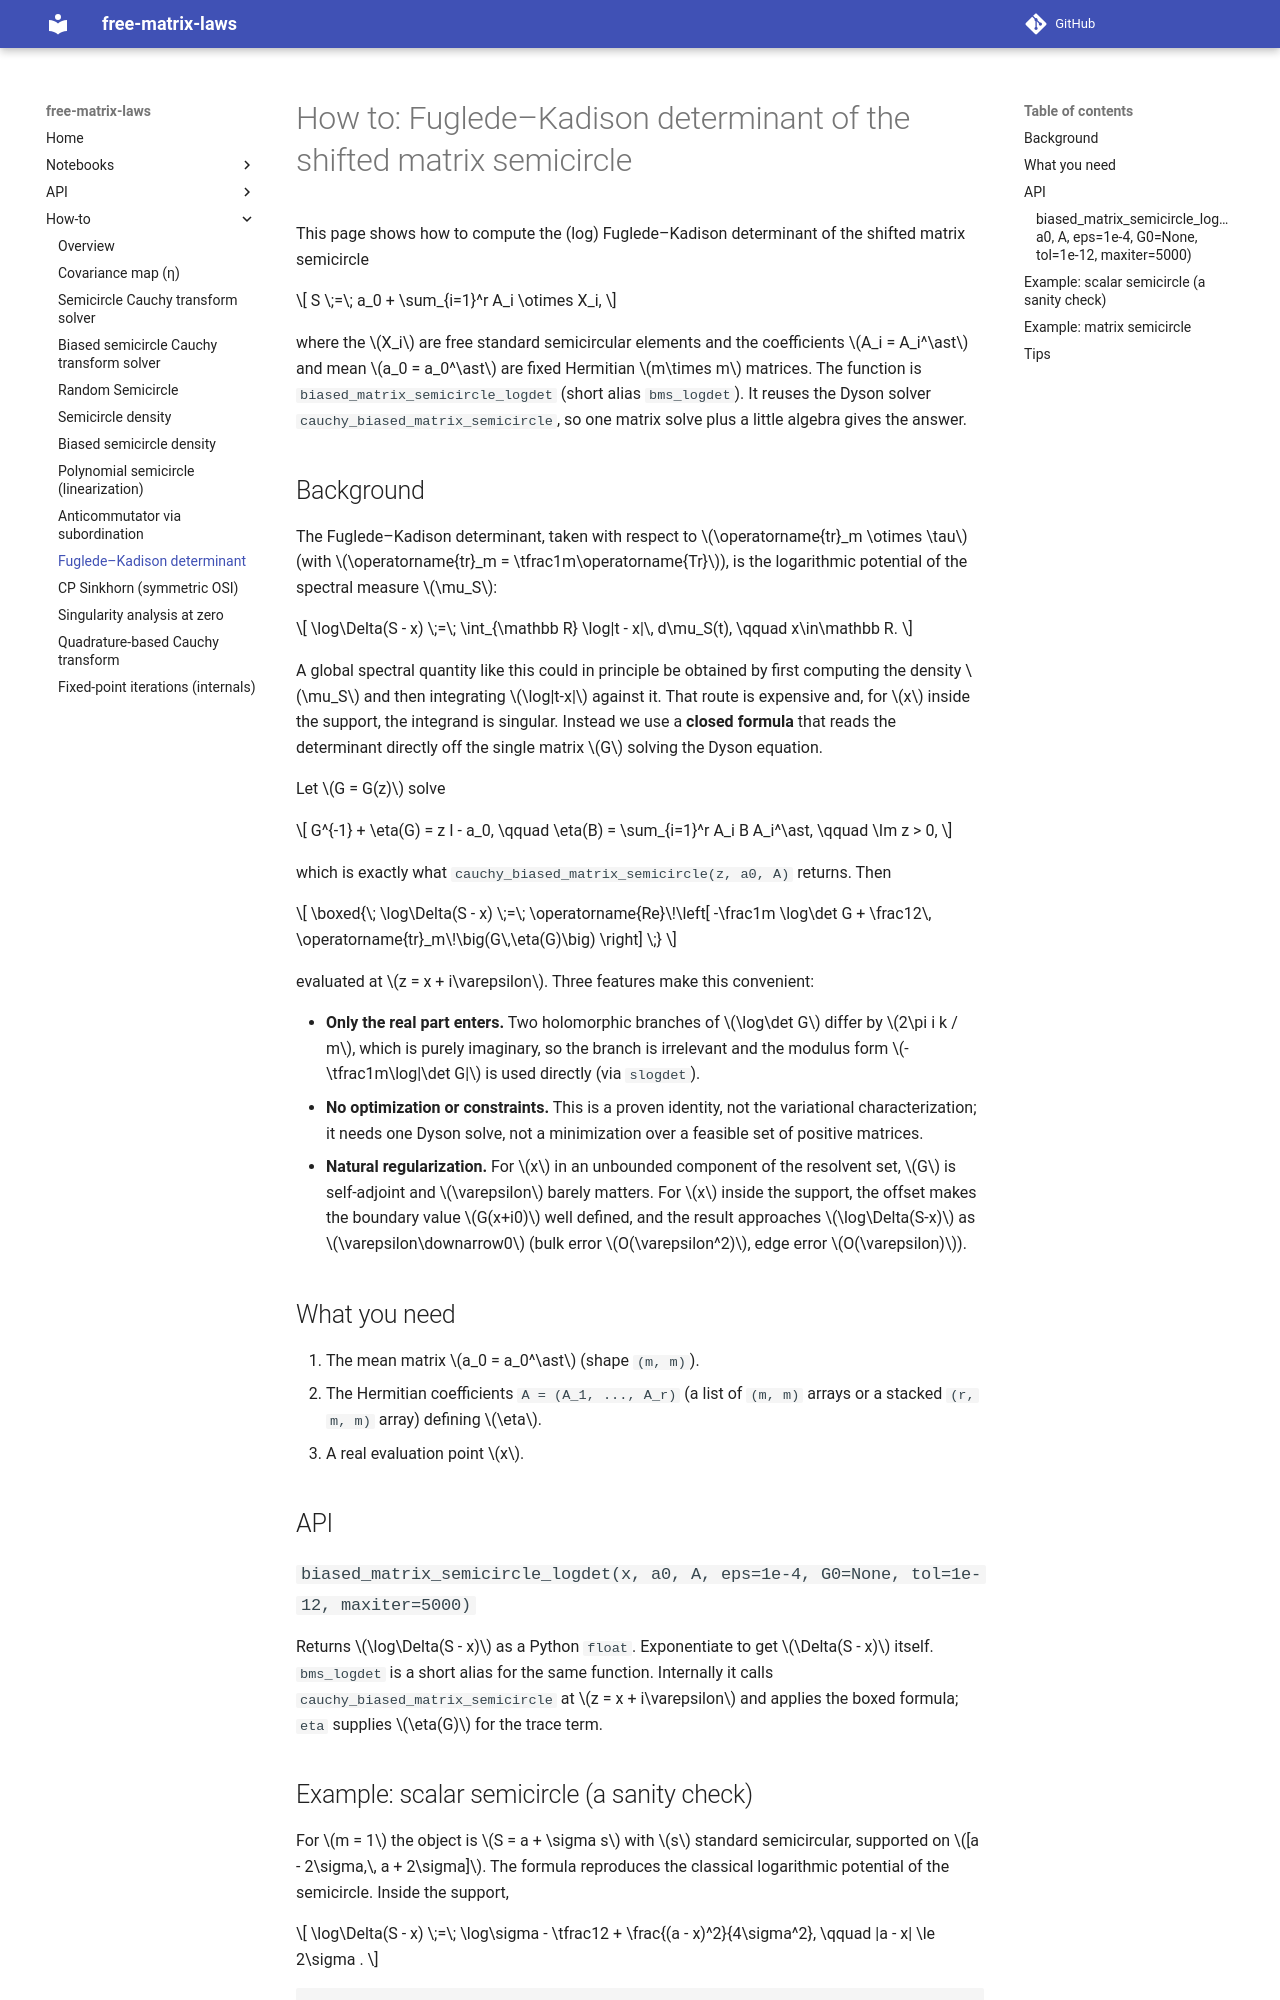

repository: slavakargin/free-matrix-laws · page: howto/fuglede_kadison_determinant/index.html · generator: mkdocs

# How to: Fuglede–Kadison determinant of the shifted matrix semicircle

This page shows how to compute the (log) Fuglede–Kadison determinant of the
shifted matrix semicircle

$$
S \;=\; a_0 + \sum_{i=1}^r A_i \otimes X_i,
$$

where the $X_i$ are free standard semicircular elements and the coefficients
$A_i = A_i^\ast$ and mean $a_0 = a_0^\ast$ are fixed Hermitian $m\times m$
matrices. The function is `biased_matrix_semicircle_logdet` (short alias
`bms_logdet`). It reuses the Dyson solver `cauchy_biased_matrix_semicircle`, so
one matrix solve plus a little algebra gives the answer.

## Background

The Fuglede–Kadison determinant, taken with respect to
$\operatorname{tr}_m \otimes \tau$ (with $\operatorname{tr}_m = \tfrac1m\operatorname{Tr}$),
is the logarithmic potential of the spectral measure $\mu_S$:

$$
\log\Delta(S - x) \;=\; \int_{\mathbb R} \log|t - x|\, d\mu_S(t),
\qquad x\in\mathbb R.
$$

A global spectral quantity like this could in principle be obtained by first
computing the density $\mu_S$ and then integrating $\log|t-x|$ against it. That
route is expensive and, for $x$ inside the support, the integrand is singular.
Instead we use a **closed formula** that reads the determinant directly off the
single matrix $G$ solving the Dyson equation.

Let $G = G(z)$ solve

$$
G^{-1} + \eta(G) = z I - a_0,
\qquad
\eta(B) = \sum_{i=1}^r A_i B A_i^\ast,
\qquad \Im z > 0,
$$

which is exactly what `cauchy_biased_matrix_semicircle(z, a0, A)` returns. Then

$$
\boxed{\;
\log\Delta(S - x)
\;=\;
\operatorname{Re}\!\left[
  -\frac1m \log\det G
  + \frac12\, \operatorname{tr}_m\!\big(G\,\eta(G)\big)
\right]
\;}
$$

evaluated at $z = x + i\varepsilon$. Three features make this convenient:

- **Only the real part enters.** Two holomorphic branches of $\log\det G$ differ
  by $2\pi i k / m$, which is purely imaginary, so the branch is irrelevant and
  the modulus form $-\tfrac1m\log|\det G|$ is used directly (via `slogdet`).
- **No optimization or constraints.** This is a proven identity, not the
  variational characterization; it needs one Dyson solve, not a minimization
  over a feasible set of positive matrices.
- **Natural regularization.** For $x$ in an unbounded component of the resolvent
  set, $G$ is self-adjoint and $\varepsilon$ barely matters. For $x$ inside the
  support, the offset makes the boundary value $G(x+i0)$ well defined, and the
  result approaches $\log\Delta(S-x)$ as $\varepsilon\downarrow0$ (bulk error
  $O(\varepsilon^2)$, edge error $O(\varepsilon)$).

## What you need

1. The mean matrix $a_0 = a_0^\ast$ (shape `(m, m)`).
2. The Hermitian coefficients `A = (A_1, ..., A_r)` (a list of `(m, m)` arrays or
   a stacked `(r, m, m)` array) defining $\eta$.
3. A real evaluation point $x$.

## API

### `biased_matrix_semicircle_logdet(x, a0, A, eps=1e-4, G0=None, tol=1e-12, maxiter=5000)`

Returns $\log\Delta(S - x)$ as a Python `float`. Exponentiate to get
$\Delta(S - x)$ itself. `bms_logdet` is a short alias for the same function.
Internally it calls `cauchy_biased_matrix_semicircle` at $z = x + i\varepsilon$
and applies the boxed formula; `eta` supplies $\eta(G)$ for the trace term.
